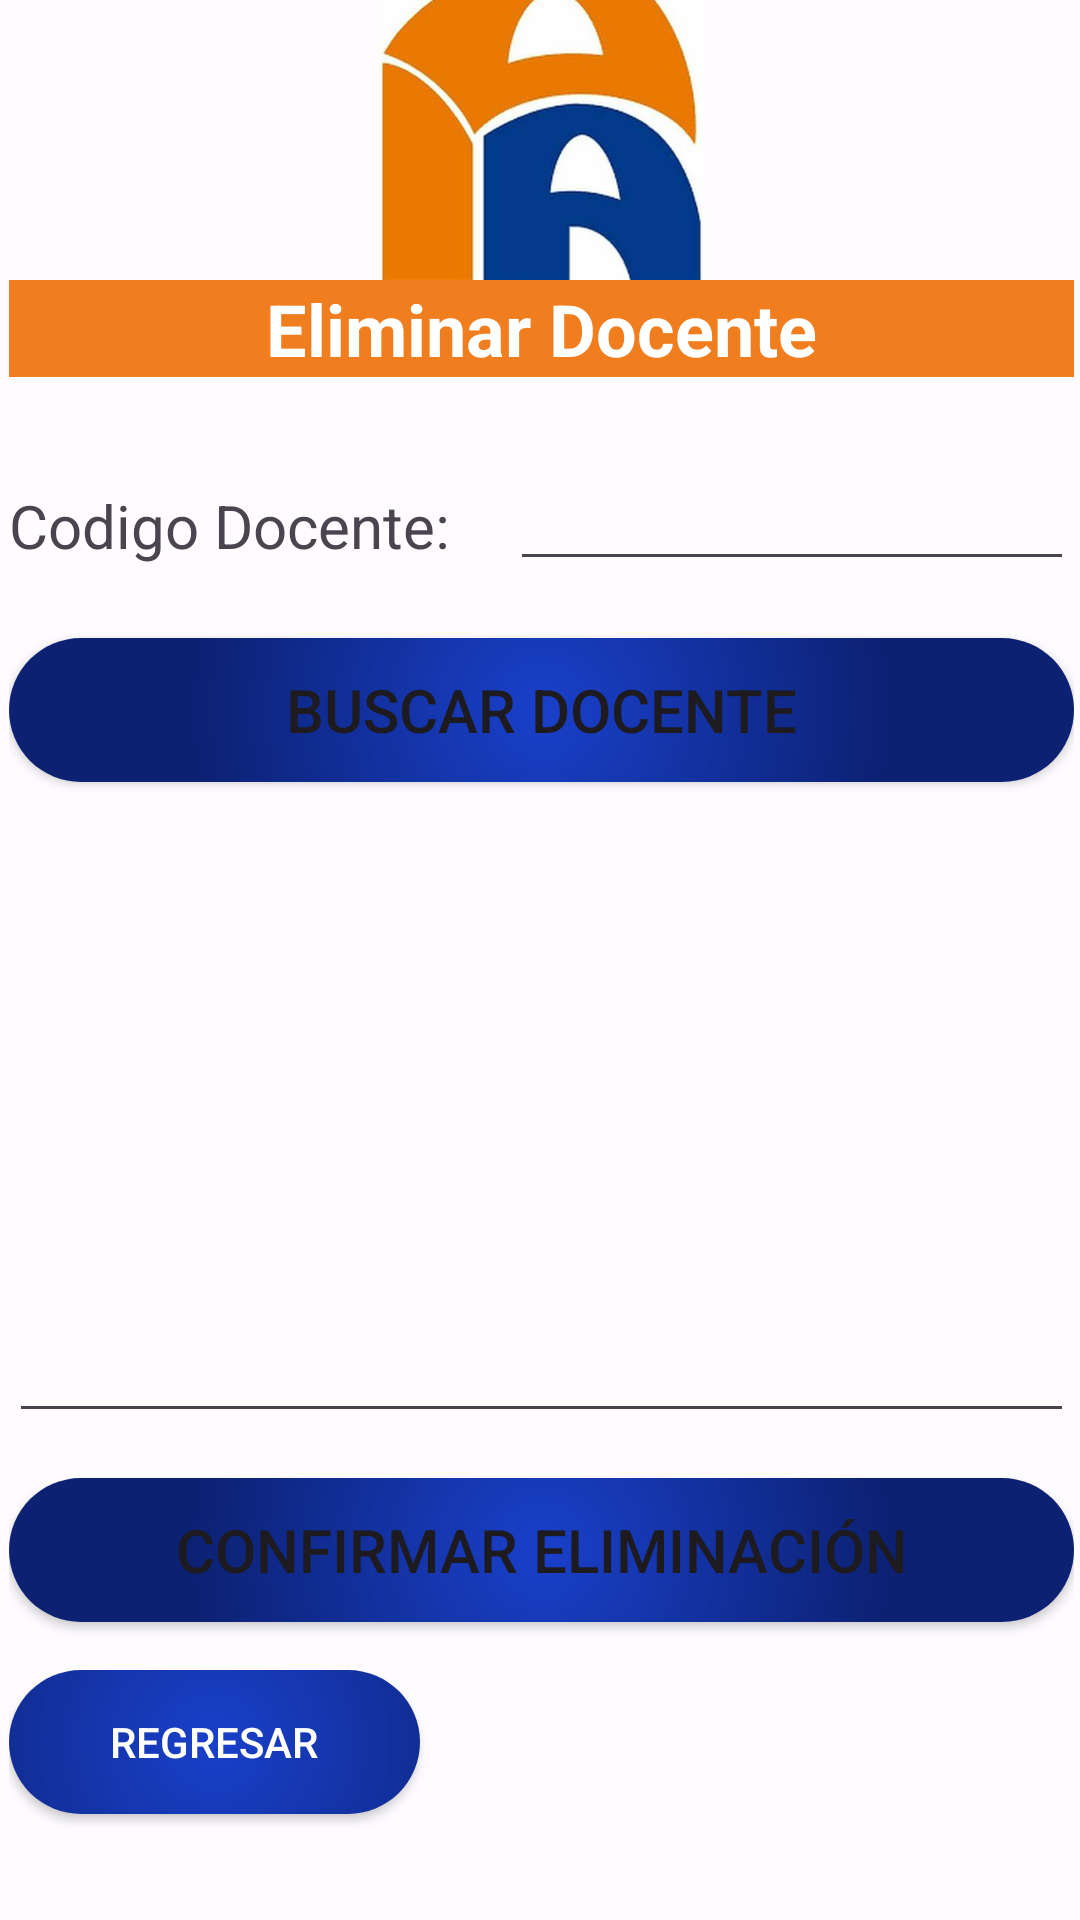

The Android layout XML behind this screen, and the referenced resources:
<!-- AndroidManifest.xml: application theme Theme.Ie_Palas_App -->
<!-- res/layout/activity_frm_eli_doc.xml -->
<?xml version="1.0" encoding="utf-8"?>
<androidx.constraintlayout.widget.ConstraintLayout xmlns:android="http://schemas.android.com/apk/res/android"
    xmlns:app="http://schemas.android.com/apk/res-auto"
    xmlns:tools="http://schemas.android.com/tools"
    android:id="@+id/main"
    android:layout_width="match_parent"
    android:layout_height="match_parent"
    tools:context=".vistas.frmEliDoc">

    <ImageView
        android:id="@+id/imageView26"
        android:layout_width="456dp"
        android:layout_height="784dp"
        app:layout_constraintBottom_toBottomOf="parent"
        app:layout_constraintEnd_toEndOf="parent"
        app:layout_constraintStart_toStartOf="parent"
        app:layout_constraintTop_toTopOf="parent"
        app:srcCompat="@drawable/gestionar_docente" />

    <LinearLayout
        android:layout_width="387dp"
        android:layout_height="704dp"
        android:background="#ABFFFFFF"
        android:orientation="vertical"
        android:padding="16dp"
        app:layout_constraintBottom_toBottomOf="parent"
        app:layout_constraintEnd_toEndOf="parent"
        app:layout_constraintStart_toStartOf="parent"
        app:layout_constraintTop_toTopOf="parent">

        <ImageView
            android:id="@+id/imageView8"
            android:layout_width="match_parent"
            android:layout_height="109dp"
            app:srcCompat="@drawable/palasatenea" />

        <TextView
            android:id="@+id/textView17"
            android:layout_width="match_parent"
            android:layout_height="wrap_content"
            android:background="#F07D1E"
            android:text="Eliminar Docente"
            android:textAlignment="center"
            android:textColor="#FFFFFF"
            android:textSize="24sp"
            android:textStyle="bold" />

        

        

        

        <Space
            android:layout_width="match_parent"
            android:layout_height="28dp" />

        <LinearLayout
            android:layout_width="match_parent"
            android:layout_height="40dp"
            android:orientation="horizontal">

            <TextView
                android:id="@+id/textView31"
                android:layout_width="189dp"
                android:layout_height="wrap_content"
                android:layout_weight="1"
                android:text="Codigo Docente:"
                android:textSize="20sp" />

            <EditText
                android:id="@+id/txtCodigoDocEli"
                android:layout_width="wrap_content"
                android:layout_height="wrap_content"
                android:layout_weight="1"
                android:ems="10"
                android:inputType="text" />
        </LinearLayout>

        <Space
            android:layout_width="match_parent"
            android:layout_height="19dp" />

        <Button
            android:id="@+id/button11"
            android:layout_width="match_parent"
            android:layout_height="wrap_content"
            android:background="@drawable/gestiondoc"
            android:onClick="buscarDocenteEli"
            android:text="Buscar Docente"
            android:textSize="20sp"
            app:backgroundTint="@null" />

        <Space
            android:layout_width="match_parent"
            android:layout_height="19dp" />

        <EditText
            android:id="@+id/txtlistaest"
            android:layout_width="match_parent"
            android:layout_height="198dp"
            android:ems="10"
            android:gravity="start|top"
            android:inputType="textMultiLine" />

        <Space
            android:layout_width="match_parent"
            android:layout_height="15dp" />

        <Button
            android:id="@+id/button12"
            android:layout_width="match_parent"
            android:layout_height="wrap_content"
            android:background="@drawable/gestiondoc"
            android:onClick="eliminarDocente"
            android:text="Confirmar Eliminación"
            android:textSize="20sp"
            app:backgroundTint="@null" />

        <Space
            android:layout_width="match_parent"
            android:layout_height="16dp" />

        <LinearLayout
            android:layout_width="358dp"
            android:layout_height="65dp"
            android:orientation="horizontal">

            <Button
                android:id="@+id/buttonRegresar"
                android:layout_width="137dp"
                android:layout_height="wrap_content"
                android:layout_marginTop="0dp"
                android:background="@drawable/gestiondoc"
                android:onClick="fmrSalirEliDoc"
                android:text="Regresar"
                android:textColor="#FFFFFF"
                app:backgroundTint="@null" />

            <Space
                android:layout_width="wrap_content"
                android:layout_height="wrap_content"
                android:layout_weight="1" />

        </LinearLayout>

    </LinearLayout>
</androidx.constraintlayout.widget.ConstraintLayout>
<!-- resources referenced by this layout -->
<resources>
  <!-- drawable gestiondoc (drawable) -->
  <?xml version="1.0" encoding="utf-8"?>
  <layer-list xmlns:android="http://schemas.android.com/apk/res/android">
      <item>
          <shape android:shape="rectangle">
              <gradient
                  android:type="radial"
                  android:startColor="#1940CA"
                  android:centerColor="#0C2172"
                  android:endColor="#0C2172"
                  android:gradientRadius="700"/>
              <corners android:radius="55dp" />
          </shape>
      </item>
  </layer-list>
  <!-- drawable palasatenea: png bitmap (drawable, 14778 bytes) -->
  <style name="Theme.Ie_Palas_App" parent="Base.Theme.Ie_Palas_App" />
  <style name="Base.Theme.Ie_Palas_App" parent="Theme.Material3.DayNight.NoActionBar">
          
          
      </style>
</resources>
